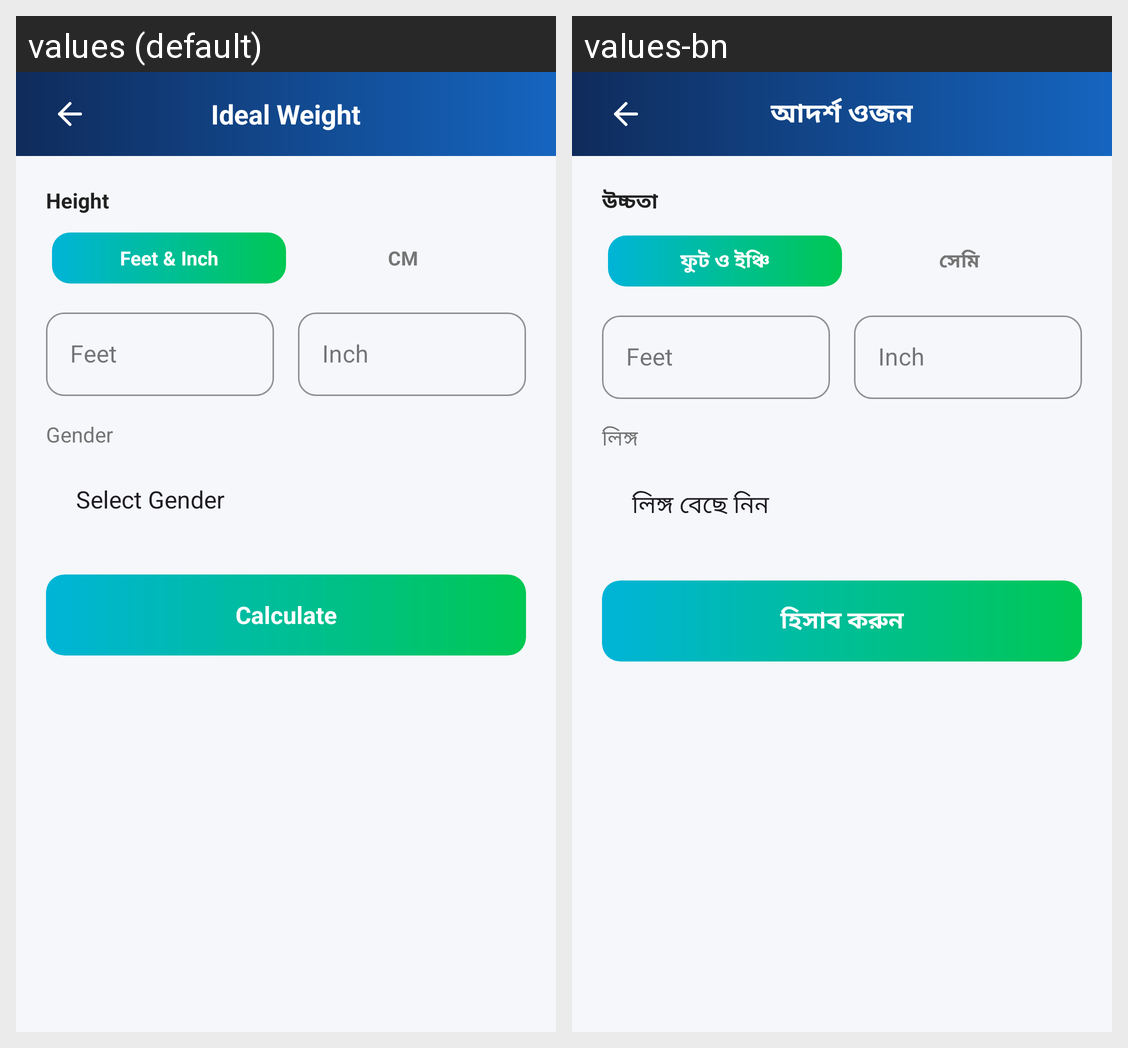

Locale-by-locale string values for the Android screen shown in this grid:
Android screen res/layout/activity_ideal_weight.xml rendered under 2 locales, left to right: values (default), values-bn. Device: Nexus 5 (rendered at 1080×1920; each locale shown at half size, 540×960, under a caption strip naming it); theme Theme.HealthApp.
Strings drawn on this screen, with the default value and each locale's value (text and hints the layout hard-codes, and strings that could not be matched under every locale, appear in the picture but are not listed):

ideal_weight_title
  values: Ideal Weight
  values-bn: আদর্শ ওজন

height_label
  values: Height
  values-bn: উচ্চতা

feet_inch
  values: Feet & Inch
  values-bn: ফুট ও ইঞ্চি

cm_label
  values: CM
  values-bn: সেমি

gender_label
  values: Gender
  values-bn: লিঙ্গ

calculate
  values: Calculate
  values-bn: হিসাব করুন
